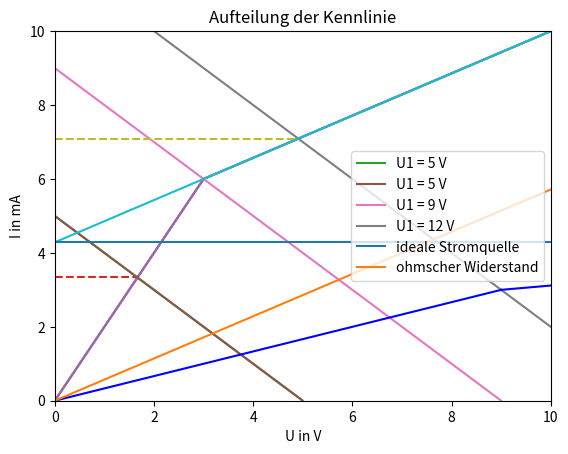

Reproduce this figure in Python.
import numpy as np
import matplotlib.pyplot as plt
%pylab inline

def var_u1(u, uq = []):
    for uin in uq:
        ik = uin/1
        azp_kl = -ik/uin*u + ik
        index = np.where(azp_kl < 0)
        og = 1000
        if len(index[0]) != 0:
            og = index[0][0]
        plt.plot(u[0:og], azp_kl[0:og], label='U1 = ' + str(uin) + ' V' )
        plt.legend()
    return(azp_kl)

ug = 3     # Grenzspannung
a0 = 2     # Anstieg Gebiet 1
a1 = 4/7   # Anstieg Gebiet 2

u0 = np.linspace(0,ug, ug*100)
u1 = np.linspace(ug, 10, (10-ug)*100)
i0 = a0 * u0
i1 = a1 * u1 + max(i0) - ug * a1
u = np.append(u0, u1)
i = np.append(i0,i1)
plt.plot(u, i)
plt.grid()
plt.title('Kennlinie des nichtlinearen Widerstandes')
plt.xlabel('U in V')
plt.ylabel('I in mA')
plt.show()

uin = 5

u0 = np.linspace(0,ug, ug*100)
u1 = np.linspace(ug, 10, (10-ug)*100)
i0 = a0 * u0
i1 = a1 * u1 + max(i0) - ug * a1
u = np.append(u0, u1)
i = np.append(i0,i1)
plt.plot(u, i)
plt.grid()
plt.title('Kennlinien des nichtlinearen Widerstandes und des aktiven ZP')
plt.xlabel('U in V')
plt.ylabel('I in mA')
uq = [uin]
azp_kl = var_u1(u, uq = uq)
ap = np.where(i > azp_kl)
plt.plot([0,ap[0][0]/100], [np.round(i[ap[0][0]],2), np.round(i[ap[0][0]],2)], '--')
plt.show()
iap = i[ap[0][0]]
print('Strom im Arbeitspunkt: I_AP = ' + str(np.round(iap,2)) + ' mA\n')

uL = iap * 0.5
print('Spannung an R2: U2 = ' + str(np.round(uL,2)) + ' V\n')

u0 = np.linspace(0,ug, ug*100)
u1 = np.linspace(ug, 10, (10-ug)*100)
i0 = a0 * u0
i1 = a1 * u1 + max(i0) - ug * a1
u = np.append(u0, u1)
i = np.append(i0,i1)
plt.plot(u, i)
plt.grid()
plt.title('Kennlinien des nichtlinearen Widerstandes und des aktiven ZP')
plt.xlabel('U in V')
plt.ylabel('I in mA')
uq = [5,9,12]
azp_kl = var_u1(u, uq = uq)
ap = np.where(i > azp_kl)
plt.plot([0,ap[0][0]/100], [np.round(i[ap[0][0]],2), np.round(i[ap[0][0]],2)], '--')
plt.show()
iap = i[ap[0][0]]
print('Strom für U1 = 12 V: I = ' + str(np.round(iap,2)) + ' mA\n')

plt.plot([0,9],[0,3],'b')
plt.plot([9,12],[3,3.35],'b')
plt.grid()
plt.title('Kennlinie $U_{2} = f(U_{1})$')
plt.xlabel('$U_{1}$ in V')
plt.ylabel('$U_{2}$ in V')
plt.show()

u0 = np.linspace(0,10, 1000)
i0 = 4/7 * u0 + 30/7
plt.plot(u0, i0)
plt.grid()
plt.title('Kennlinie Abschnitt 2 des nichtlinearen Widerstandes')
plt.xlabel('U in V')
plt.ylabel('I in mA')
plt.axis([0,10,0,10])
plt.show()

plt.plot([0, 10], [30/7, 30/7], label='ideale Stromquelle')
plt.plot([0, 10], [0, 40/7], label='ohmscher Widerstand')
plt.grid()
plt.title('Aufteilung der Kennlinie')
plt.xlabel('U in V')
plt.ylabel('I in mA')
plt.axis([0,10,0,10])
plt. legend()
plt.show()